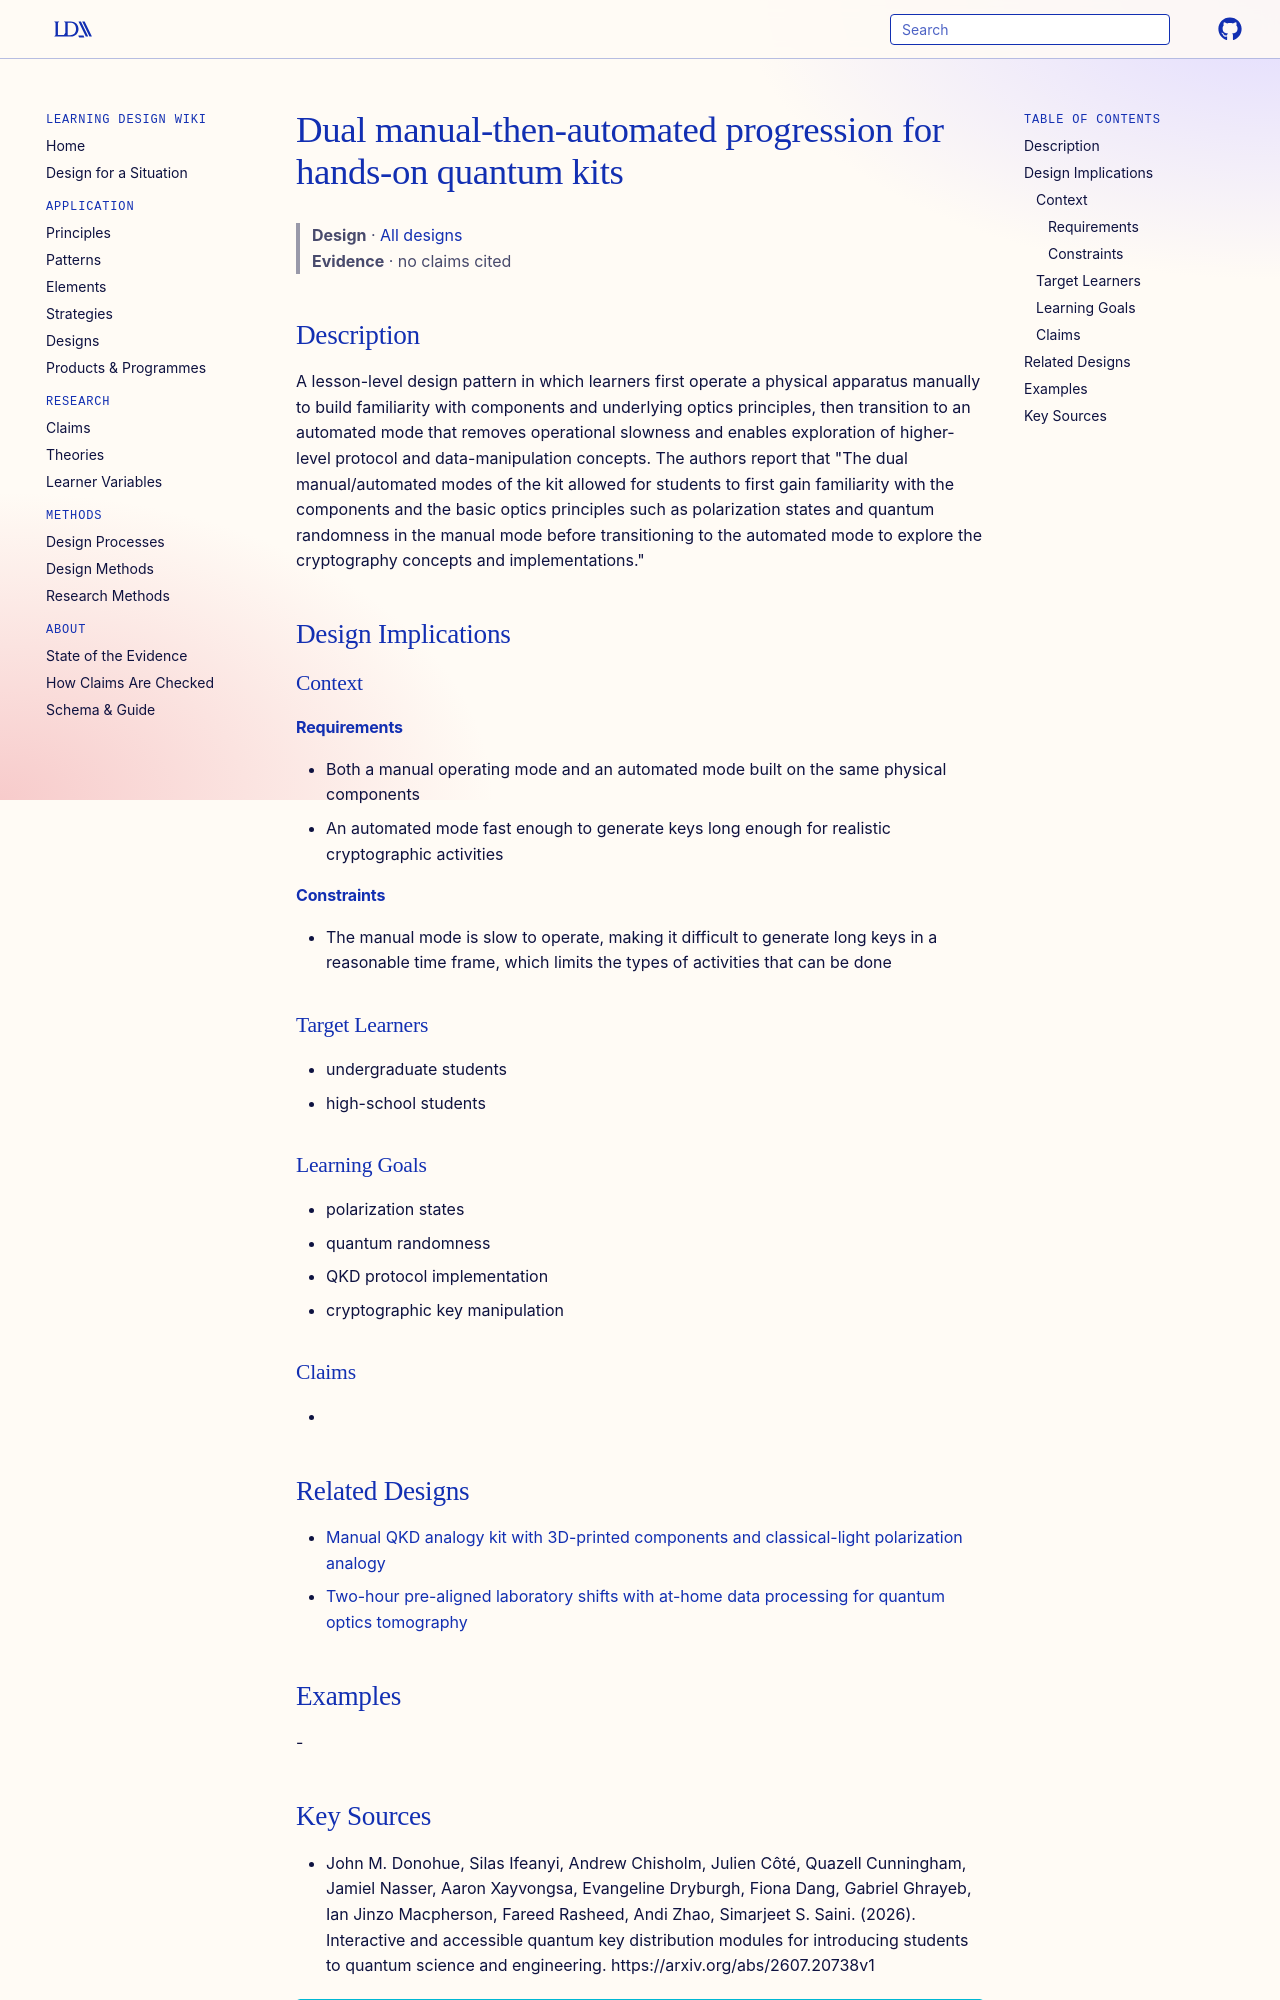

repository: Learning-Design-Alliance/learning-wiki · page: designs/dual-manual-automated-kit-progression/index.html · generator: mkdocs

---
type: design
id: dual-manual-automated-kit-progression
title: Dual manual-then-automated progression for hands-on quantum kits
description: A lesson-level design pattern in which learners first operate a physical apparatus manually to build familiarity with components and underlying optics principles, then transition to an automated mode that removes oper...
status: review
generated:
  by: "process:settle-candidates"
  at: 2026-11-21
sources:
  - id: john-m-donohue-2026
    resource: "https://arxiv.org/abs/2607.20738v1"
    title: "John M. Donohue, Silas Ifeanyi, Andrew Chisholm, Julien Côté, Quazell Cunningham, Jamiel Nasser, Aaron Xayvongsa, Evangeline Dryburgh, Fiona Dang, Gabriel Ghrayeb, Ian Jinzo Macpherson, Fareed Rasheed, Andi Zhao, Simarjeet S. Saini. (2026). Interactive and accessible quantum key distribution modules for introducing students to quantum science and engineering. https://arxiv.org/abs/2607.20738v1"
    author: John M. Donohue, Silas Ifeanyi, Andrew Chisholm, Julien Côté, Quazell Cunningham, Jamiel Nasser, Aaron Xayvongsa, Evangeline Dryburgh, Fiona Dang, Gabriel Ghrayeb, Ian Jinzo Macpherson, Fareed Rasheed, Andi Zhao, Simarjeet S. Saini
---

# Dual manual-then-automated progression for hands-on quantum kits

> **Design** · [All designs](index.md)
> **Evidence** · no claims cited

## Description
A lesson-level design pattern in which learners first operate a physical apparatus manually to build familiarity with components and underlying optics principles, then transition to an automated mode that removes operational slowness and enables exploration of higher-level protocol and data-manipulation concepts. The authors report that "The dual manual/automated modes of the kit allowed for students to first gain familiarity with the components and the basic optics principles such as polarization states and quantum randomness in the manual mode before transitioning to the automated mode to explore the cryptography concepts and implementations."

## Design Implications

### Context
#### Requirements
- Both a manual operating mode and an automated mode built on the same physical components
- An automated mode fast enough to generate keys long enough for realistic cryptographic activities
#### Constraints
- The manual mode is slow to operate, making it difficult to generate long keys in a reasonable time frame, which limits the types of activities that can be done

### Target Learners
- undergraduate students
- high-school students

### Learning Goals
- polarization states
- quantum randomness
- QKD protocol implementation
- cryptographic key manipulation

### Claims
- 

## Related Designs

- [Manual QKD analogy kit with 3D-printed components and classical-light polarization analogy](manual-qkd-analogy-kit-3d-printed.md)
- [Two-hour pre-aligned laboratory shifts with at-home data processing for quantum optics tomography](pre-aligned-two-hour-shifts-at-home-data-processing.md)

## Examples
-
